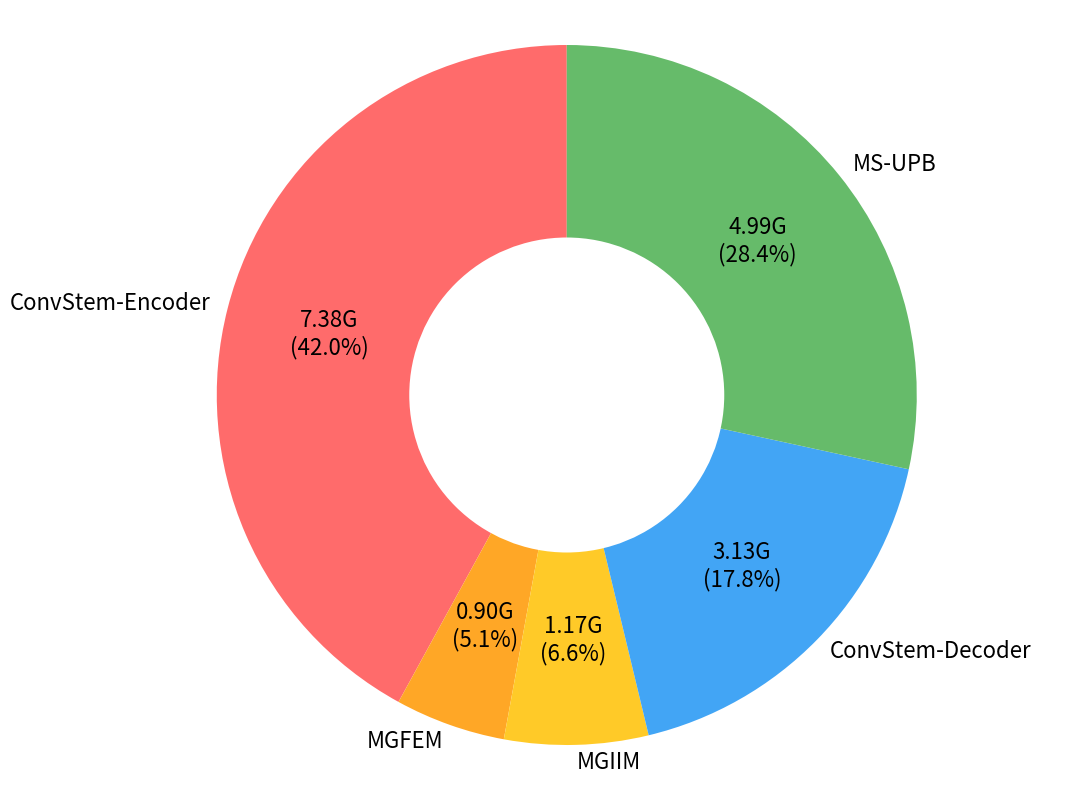

Write the Python code that produced this figure.
import matplotlib.pyplot as plt

# 数据 224
labels = ['ConvStem-Encoder', 'MGFEM',
          'MGIIM', 'ConvStem-Decoder', 'MS-UPB']
sizes = [7.379, 0.896, 1.166, 3.132, 4.988]
colors = ['#FF6B6B', '#FFA726', '#FFCA28', '#42A5F5', '#66BB6A']

# 自定义显示函数
def make_autopct(values):
    def my_autopct(pct):
        total = sum(values)
        val = pct * total / 100.0
        return f'{val:.2f}G\n({pct:.1f}%)'
    return my_autopct

# 创建环形图
fig, ax = plt.subplots(figsize=(11, 8))

# 外环
wedges, texts, autotexts = ax.pie(sizes,
                                  labels=labels,
                                  colors=colors,
                                  autopct=make_autopct(sizes),
                                  startangle=90,
                                  pctdistance=0.7,  # 调整百分比文字更靠近中心
                                  labeldistance=1.05,  # 调整标签文字位置
                                  textprops={'fontsize': 16})

# 内环（白色圆形）
centre_circle = plt.Circle((0,0),0.45,fc='white')
fig.gca().add_artist(centre_circle)

# 美化
for autotext in autotexts:
    autotext.set_color('black')


ax.axis('equal')
plt.tight_layout()
#plt.show()
plt.savefig('pie_flops.png')
